Labelled photos from "datasets", an image-classification folder in YathishReddy/Classification-of-Mycobaterial-tuberculosis. The possible labels are: batch negative, batch positive, negative, positive.

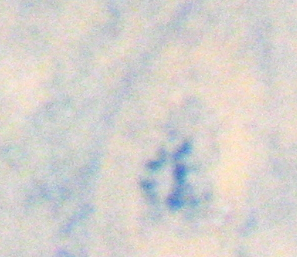
Label: batch negative

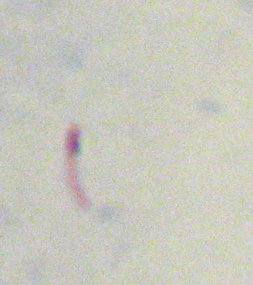
Label: positive

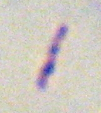
Label: batch positive

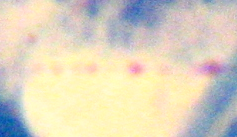
Label: negative

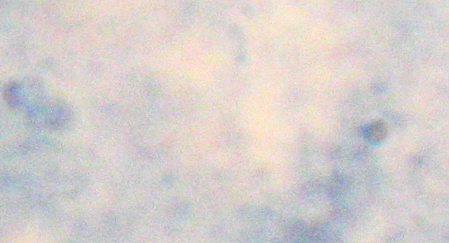
Label: batch negative

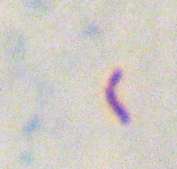
Label: positive
